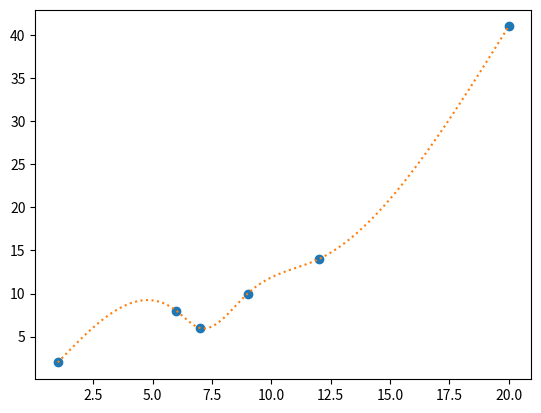

Reproduce this figure in Python.
import numpy as np
import matplotlib.pyplot as plt
from scipy.interpolate import interp1d, CubicSpline

# distance from speaker relative to camera in meters
x = np.array([1, 6, 7, 9, 12, 20])

# shooter velocity in native units
y = np.array([2, 8, 6, 10, 14, 41])

# Original data points
plt.plot(x, y, "o", label="Data Points")

# Generating a finer x-axis for plotting interpolations
x_fine = np.linspace(x.min(), x.max(), 300)

# Linear spline interpolation
# linear_interp = interp1d(x, y, kind="linear")
# plt.plot(x_fine, linear_interp(x_fine), "-", label="Linear Interpolation")

# Quadratic spline interpolation
# quadratic_interp = interp1d(x, y, kind="quadratic")
# plt.plot(x_fine, quadratic_interp(x_fine), "--", label="Quadratic Interpolation")

# Cubic spline interpolation
# cubic_interp = interp1d(x, y, kind="cubic")
# plt.plot(x_fine, cubic_interp(x_fine), ":", label="Cubic Interpolation")

# Cubic spline interpolation with boundary coundition
cubic_interp_bc = CubicSpline(x, y, bc_type="natural")
plt.plot(
    x_fine,
    cubic_interp_bc(x_fine),
    ":",
    label="Cubic Interpolation with natural boundary condition",
)

# Example x value
x_value = 3.1415

# Predicting the y value using cubic spline interpolation
y_predicted = cubic_interp_bc(x_value)

print(f"Predicted shooter velocity at {x_value} meters: {y_predicted} units")


# Labeling the x-axis and y-axis
# plt.xlabel("Distance from Speaker (meters)")
# plt.ylabel("Shooter Velocity (units)")

# plt.legend()
# plt.show()
